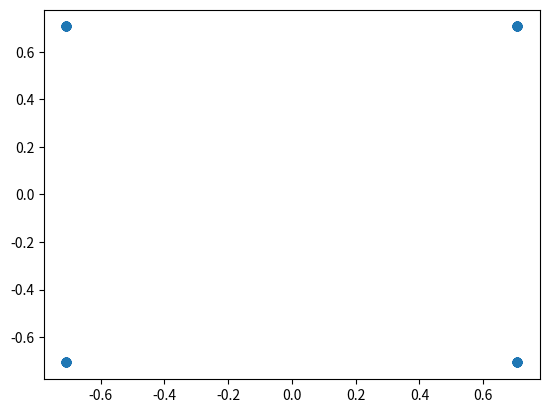

Write the Python code that produced this figure.
# Generate DL Reference Sequences
import numpy as np
import matplotlib.pyplot as plt
# Generate Cell Specific Reference Sequence
# rl,ns(m) = 1/sqrt(2).(1 - 2.c(2m)) +j1/sqrt(2).(1 - 2.c(2m+1)), m = 0,1,2,3,...,2Nrb, max - 1
# c(n) = (x(n+Nc) + y(n+Nc))mod2
# x(n+31) = (x(n+3) + x(n))mod 2
# y(n+31) = (y(n+3) + y(n+2) + y(n+1) + y(n))mod 2
# c_init and Length of the psedo-random sequence (c(n)) needs to be specified
# inputs : Ns : Slot number within a Frame
#          L  : Lth OFDM Symbol within the slot
#          N_CellID : Physical Layer Cell ID
# output : crs_lte : Cell Specific Reference Sequence

SQRT_2 = np.sqrt(2)

def gen_lte_crs(Ns, L, N_CellID):
    N_cp = 1
    N_rb_dlmax = 110
    c_init = 1024*(7*(Ns +1) + L + 1)*(2*N_CellID + 1) + 2*N_CellID + N_cp
    # Generate Gold Sequence of len = 2*N_rb_dlmax
    length = 2 * N_rb_dlmax
    x = np.zeros(1600 + length)
    y = np.zeros(1600 + length)
    c_init_tmp = c_init
    for n in range(0,31):
        y[30-n+1] = np.floor(c_init_tmp/np.power(2,(30-n)))
        c_init_tmp = c_init_tmp - np.floor(c_init_tmp/np.power(2,(30-n))) * np.power(2,(30-n))
    x[1] = 1

    for n in range(0, 1600+length-32):
        x[n+31+1] = np.mod((x[n+3+1] + x[n+1]), 2)
        y[n+31+1] = np.mod((y[n+3+1] + y[n+2+1] + y[n+1+1] + y[n+1]), 2)
    c = np.zeros(length)
    for n in range(1, length):
        c[n] = np.mod((x[n+1600] + y[n+1600]), 2)

    crs = np.zeros(N_rb_dlmax) + 1j*np.zeros(N_rb_dlmax)
    for n in range(0, N_rb_dlmax):
        crs[n] = 1/SQRT_2 * (1 - 2*c[2*n]) + 1j*(1/SQRT_2 * ( 1 - 2*c[2*n + 1]))
    return crs

crs = gen_lte_crs(4, 4, 10)
print(len(crs))
print(crs)
plt.scatter(np.real(crs), np.imag(crs))
plt.show()
